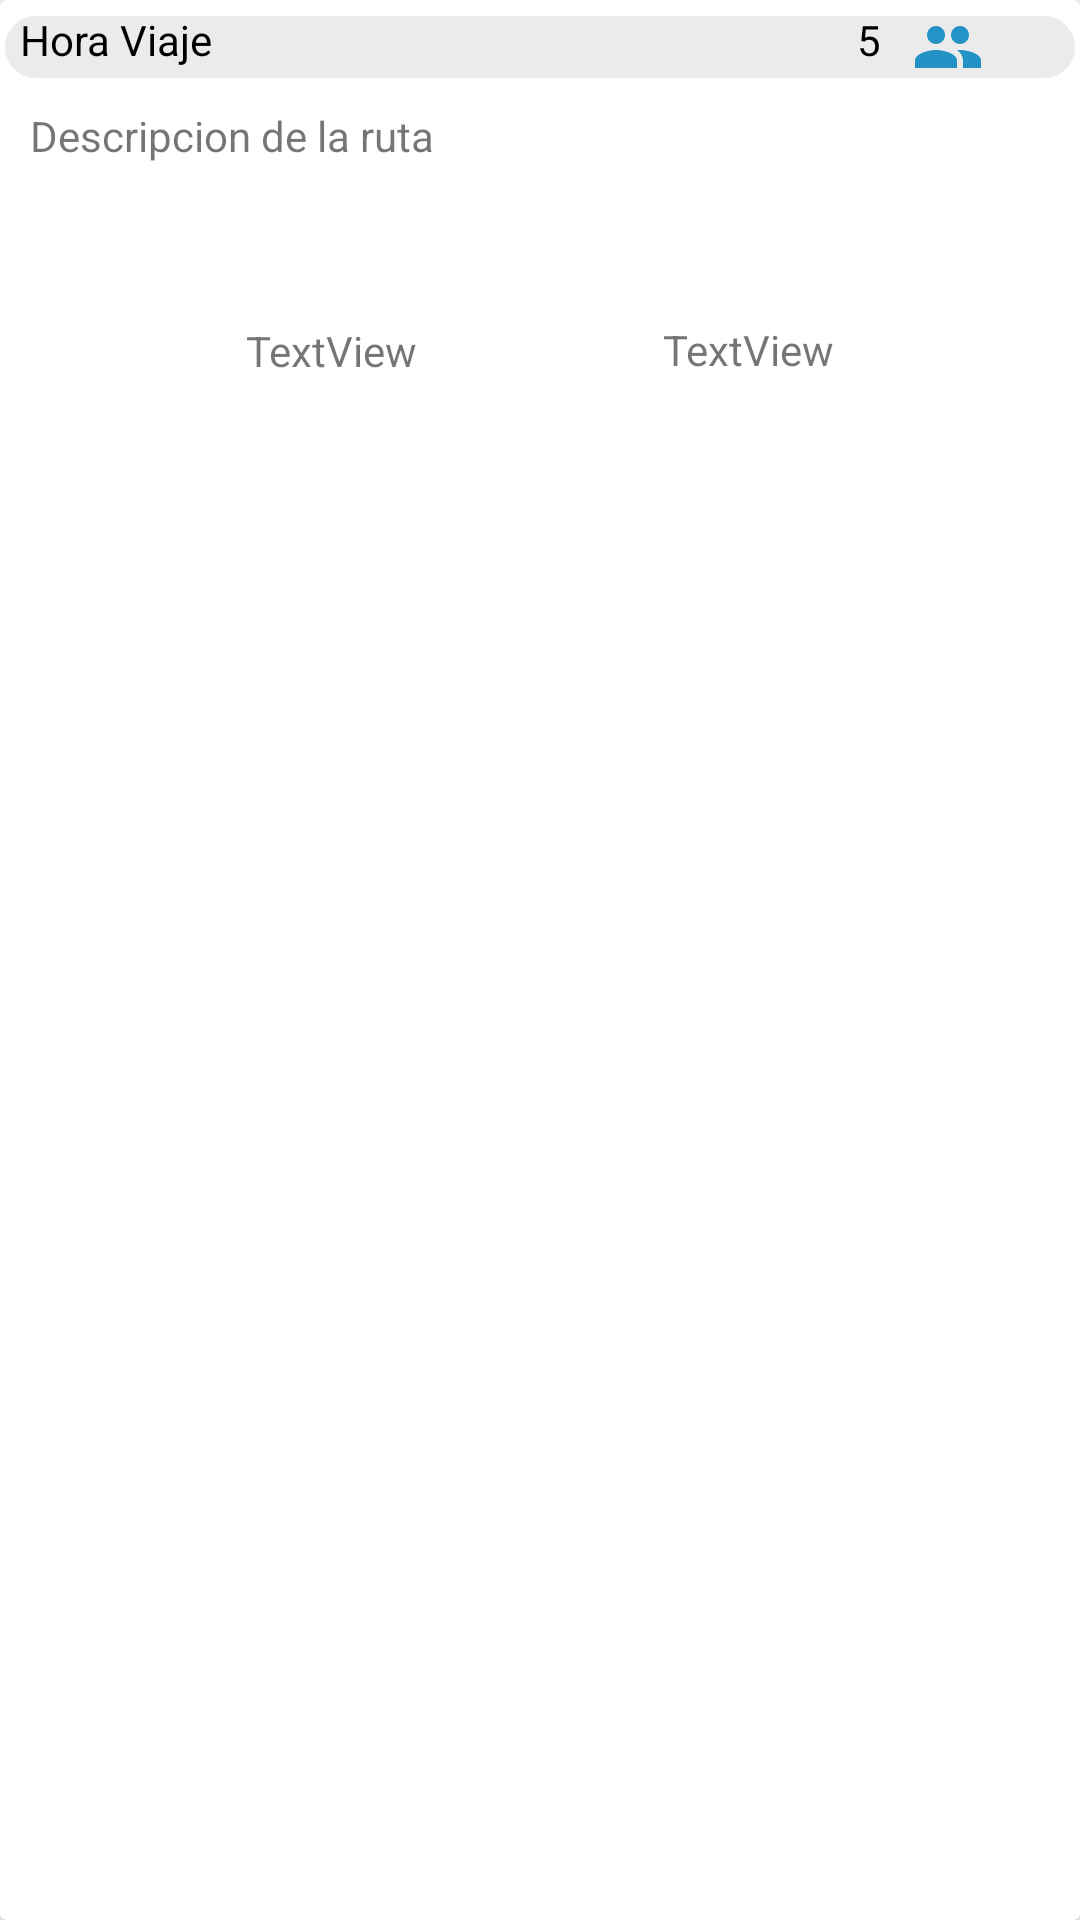

Write the Android layout XML for this screen, with the resource values it uses.
<!-- AndroidManifest.xml: application theme Theme.AppCompat.Light.NoActionBar -->
<!-- res/layout/card_viajes_ruta_chofer.xml -->
<?xml version="1.0" encoding="utf-8"?>
<androidx.cardview.widget.CardView xmlns:android="http://schemas.android.com/apk/res/android"
    xmlns:app="http://schemas.android.com/apk/res-auto"
    xmlns:tools="http://schemas.android.com/tools"
    android:layout_width="match_parent"
    android:layout_height="wrap_content">

    <androidx.constraintlayout.widget.ConstraintLayout
        android:layout_width="match_parent"
        android:layout_height="150dp">

        <TextView
            android:id="@+id/txt_descpHeader"
            android:layout_width="0dp"
            android:layout_height="24dp"
            android:background="@drawable/border_text"
            android:text="  Hora Viaje"
            android:textColor="@color/black"
            app:layout_constraintBottom_toBottomOf="parent"
            app:layout_constraintEnd_toEndOf="parent"
            app:layout_constraintStart_toStartOf="parent"
            app:layout_constraintTop_toTopOf="parent"
            app:layout_constraintVertical_bias="0.03" />

        <TextView
            android:id="@+id/txt_cantPasajeros"
            android:layout_width="12dp"
            android:layout_height="22dp"
            android:text="5"
            android:textColor="@color/black"
            app:layout_constraintBottom_toBottomOf="parent"
            app:layout_constraintEnd_toEndOf="parent"
            app:layout_constraintHorizontal_bias="0.821"
            app:layout_constraintStart_toStartOf="parent"
            app:layout_constraintTop_toTopOf="parent"
            app:layout_constraintVertical_bias="0.029" />

        <ImageView
            android:id="@+id/img_grupoPersonas"
            android:layout_width="wrap_content"
            android:layout_height="wrap_content"
            app:layout_constraintBottom_toBottomOf="parent"
            app:layout_constraintEnd_toEndOf="parent"
            app:layout_constraintHorizontal_bias="0.905"
            app:layout_constraintStart_toStartOf="parent"
            app:layout_constraintTop_toTopOf="parent"
            app:layout_constraintVertical_bias="0.03"
            app:srcCompat="@drawable/ic_baseline_group_24" />

        <TextView
            android:id="@+id/txt_descripcionRuta"
            android:layout_width="0dp"
            android:layout_height="60dp"
            android:layout_marginStart="10dp"
            android:layout_marginEnd="10dp"
            android:text="Descripcion de la ruta"
            app:layout_constraintBottom_toBottomOf="parent"
            app:layout_constraintEnd_toEndOf="parent"
            app:layout_constraintHorizontal_bias="0.491"
            app:layout_constraintStart_toStartOf="parent"
            app:layout_constraintTop_toBottomOf="@+id/txt_descpHeader"
            app:layout_constraintVertical_bias="0.127" />

        <TextView
            android:id="@+id/txt_cantPasajerosChofer"
            android:layout_width="wrap_content"
            android:layout_height="wrap_content"
            android:text="TextView"
            app:layout_constraintBottom_toBottomOf="parent"
            app:layout_constraintEnd_toStartOf="@+id/txt_distritoChofer"
            app:layout_constraintStart_toStartOf="parent"
            app:layout_constraintTop_toBottomOf="@+id/txt_descripcionRuta"
            app:layout_constraintVertical_bias="0.32999998" />

        <TextView
            android:id="@+id/txt_distritoChofer"
            android:layout_width="wrap_content"
            android:layout_height="wrap_content"
            android:text="TextView"
            app:layout_constraintBottom_toBottomOf="parent"
            app:layout_constraintEnd_toEndOf="parent"
            app:layout_constraintStart_toEndOf="@+id/txt_cantPasajerosChofer"
            app:layout_constraintTop_toBottomOf="@+id/txt_descripcionRuta"
            app:layout_constraintVertical_bias="0.32" />

    </androidx.constraintlayout.widget.ConstraintLayout>
</androidx.cardview.widget.CardView>
<!-- resources referenced by this layout -->
<resources>
  <color name="black">#FF000000</color>
  <!-- drawable border_text (drawable) -->
  <?xml version="1.0" encoding="utf-8"?>
  <shape xmlns:android="http://schemas.android.com/apk/res/android">
      android:shape="rectangle">
      <solid android:color="@color/light_grey" />
      <corners android:radius="100dp" />
      <stroke android:width="5px" android:color="@color/white" />
  </shape>
  <!-- drawable ic_baseline_group_24 (drawable) -->
  <vector android:height="24dp" android:tint="@color/light_blue"
      android:viewportHeight="24" android:viewportWidth="24"
      android:width="24dp" xmlns:android="http://schemas.android.com/apk/res/android">
      <path android:fillColor="@color/dark_blue" android:pathData="M16,11c1.66,0 2.99,-1.34 2.99,-3S17.66,5 16,5c-1.66,0 -3,1.34 -3,3s1.34,3 3,3zM8,11c1.66,0 2.99,-1.34 2.99,-3S9.66,5 8,5C6.34,5 5,6.34 5,8s1.34,3 3,3zM8,13c-2.33,0 -7,1.17 -7,3.5L1,19h14v-2.5c0,-2.33 -4.67,-3.5 -7,-3.5zM16,13c-0.29,0 -0.62,0.02 -0.97,0.05 1.16,0.84 1.97,1.97 1.97,3.45L17,19h6v-2.5c0,-2.33 -4.67,-3.5 -7,-3.5z"/>
  </vector>
  <color name="light_grey">#FFEBEBEB</color>
  <color name="white">#FFFFFFFF</color>
  <color name="light_blue">#FF2293C4</color>
  <color name="dark_blue">#FF042354</color>
</resources>
